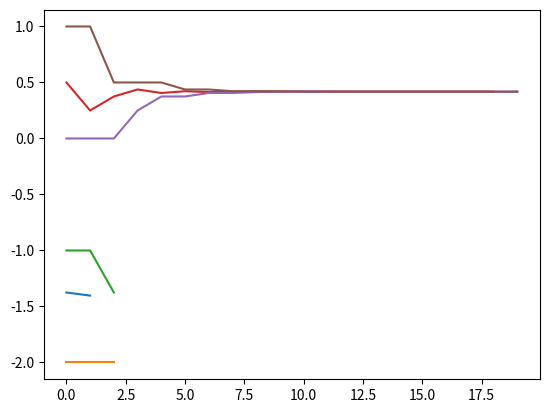

This chart was generated by the following Python code:
import matplotlib.pyplot as plt
import math
def fposicion():
    print("Metodo de la Falsa posicion")
    print("Suponiendo nuestra funcion sea 0.5x al cuadrado + 2.5x + 4.5")
    print("Siendo los intervalos [-2,-1]")
    xl=-2
    xu=-1
    fxl=((-0.5*(xl**2))+(2.5*xl)+4.5)
    fxu=((-0.5*(xu**2))+(2.5*xu)+4.5)
    xrgrafico=[]
    xlgrafico=[]
    xugrafico=[]
    xlgrafico.append(xl)
    xugrafico.append(xu)
    if(fxu*fxl<0):
        xr=(xu-((fxu*(xl-xu)/(fxl-fxu))))
        fxr = ((-0.5*(xr**2))+(2.5*xr)+4.5)
        xrgrafico.append(xr)
        xlgrafico.append(xl)
        xugrafico.append(xu)
        c=0
        print("El valor de xr es "+ str(xr))
        er = 1
        while er > (10**-5):
            if(fxu*fxr<0):
                xl=xr
                fxl = ((-0.5*(xl**2))+(2.5*xl)+4.5)
                fxu = ((-0.5*(xu**2))+(2.5*xu)+4.5)
                xr = (xu-((fxu*(xl-xu)/(fxl-fxu))))
                fxr = ((-0.5*(xr**2))+(2.5*xr)+4.5)
                er=(xr-xl)/xr
                xrgrafico.append(xr)
                xlgrafico.append(xl)
                xugrafico.append(xu)
                print("El valor de xr es "+ str(xr))
            if (fxl * fxr < 0):
                xu=xr
                fxl =((-0.5*(xl**2))+(2.5*xl)+4.5)
                fxu =((-0.5*(xu**2))+(2.5*xu)+4.5)
                xr = (xu-((fxu*(xl-xu)/(fxl-fxu))))
                fxr =((-0.5*(xr**2))+(2.5*xr)+4.5)
                er = (xr - xl) / xr
                xrgrafico.append(xr)
                xlgrafico.append(xl)
                xugrafico.append(xu)
                print("El valor de xr es "+ str(xr))
            if (fxu*fxr>0 and fxl*fxr>0):
                print("No tiene raiz, fin del programa")
        plt.plot(xrgrafico)
        plt.plot(xlgrafico)
        plt.plot(xugrafico)
        plt.show
    else:
        print("No tiene raiz, fin del programa")
fposicion()

import matplotlib.pyplot as plt
import math
def biseccion():
    print("Metodo de la biseccion")
    print("Suponiendo nuestra funcion sea 5x al cubo - 5x al cuadrado + 6x -2 ")
    print("Siendo los intervalos [0,1]")
    xl=0
    xu=1
    fxl=((5*(xl**3))-(5*(xl**2))+(6*xl)-2)
    fxu=((5*(xu**3))-(5*(xu**2))+(6*xu)-2)
    xrgrafico=[]
    xlgrafico=[]
    xugrafico=[]
    xlgrafico.append(xl)
    xugrafico.append(xu)
    if (fxu*fxl<0):
        xr=(xl+xu)/2
        fxr =((5*(xr**3))-(5*(xr**2))+(6*xr)-2)
        xrgrafico.append(xr)
        xlgrafico.append(xl)
        xugrafico.append(xu)
        c=0
        print("El valor de xr es "+ str(xr))
        er = 1
        while er > (10**-5):
            if(fxu*fxr<0):
                xl=xr
                fxl =((5*(xl**3))-(5*(xl**2))+(6*xl)-2)
                fxu =((5*(xu**3))-(5*(xu**2))+(6*xu)-2)
                xr = (xl + xu) / 2
                fxr =((5*(xr**3))-(5*(xr**2))+(6*xr)-2)
                er=(xr-xl)/xr
                xrgrafico.append(xr)
                xlgrafico.append(xl)
                xugrafico.append(xu)
                print("El valor de xr es "+ str(xr))
            if (fxl * fxr < 0):
                xu=xr
                fxl =((5*(xl**3))-(5*(xl**2))+(6*xl)-2)
                fxu =((5*(xu**3))-(5*(xu**2))+(6*xu)-2)
                xr = (xl + xu) / 2
                fxr =((5*(xr**3))-(5*(xr**2))+(6*xr)-2)
                er = (xr - xl) / xr
                xrgrafico.append(xr)
                xlgrafico.append(xl)
                xugrafico.append(xu)
                print("El valor de xr es "+ str(xr))
            if (fxu*fxr>0 and fxl*fxr>0):
                print("No tiene raiz, fin del programa")
        plt.plot(xrgrafico)
        plt.plot(xlgrafico)
        plt.plot(xugrafico)
        plt.show
    else:
        print("No tiene raiz, fin del programa")
biseccion()

import matplotlib.pyplot as plt
import math
def fposicion():
    print("Metodo de la Falsa posicion")
    print("Suponiendo nuestra funcion sea x a la 3.5 - 80 ")
    print("Siendo los intervalos [1,3]")
    xl=1
    xu=3
    fxl=(math.sqrt((xl**7)))
    fxu=(math.sqrt((xu**7)))
    xrgrafico=[]
    xlgrafico=[]
    xugrafico=[]
    xlgrafico.append(xl)
    xugrafico.append(xu)
    if(fxu*fxl<0):
        xr=(xu-((fxu*(xl-xu)/(fxl-fxu))))
        fxr = (math.sqrt((xr**7)))
        xrgrafico.append(xr)
        xlgrafico.append(xl)
        xugrafico.append(xu)
        c=0
        print("El valor de xr es "+ str(xr))
        er = 1
        while er > (10**-5):
            if(fxu*fxr<0):
                xl=xr
                fxl = (math.sqrt((xl**7)))
                fxu = (math.sqrt((xu**7)))
                xr = (xu-((fxu*(xl-xu)/(fxl-fxu))))
                fxr = (math.sqrt((xr**7)))
                er=(xr-xl)/xr
                xrgrafico.append(xr)
                xlgrafico.append(xl)
                xugrafico.append(xu)
                print("El valor de xr es "+ str(xr))
            if (fxl * fxr < 0):
                xu=xr
                fxl =(math.sqrt((xl**7)))
                fxu =(math.sqrt((xu**7)))
                xr = (xu-((fxu*(xl-xu)/(fxl-fxu))))
                fxr =(math.sqrt((xr**7)))
                er = (xr - xl) / xr
                xrgrafico.append(xr)
                xlgrafico.append(xl)
                xugrafico.append(xu)
                print("El valor de xr es "+ str(xr))
            if (fxu*fxr>0 and fxl*fxr>0):
                print("No tiene raiz, fin del programa")
        plt.plot(xrgrafico)
        plt.plot(xlgrafico)
        plt.plot(xugrafico)
        plt.show
    else:
        print("No tiene raiz, fin del programa")
fposicion()

import matplotlib.pyplot as plt
import math
def biseccion():
    print("Metodo de la biseccion")
    print("Suponiendo nuestra funcion sea x a la 3.5 - 80 ")
    print("Siendo los intervalos [1,3]")
    xl=1
    xu=3
    fxl=(math.sqrt((xl**7)))
    fxu=(math.sqrt((xu**7)))
    xrgrafico=[]
    xlgrafico=[]
    xugrafico=[]
    xlgrafico.append(xl)
    xugrafico.append(xu)
    if (fxu*fxl<0):
        xr=(xl+xu)/2
        fxr =(math.sqrt((xr**7)))
        xrgrafico.append(xr)
        xlgrafico.append(xl)
        xugrafico.append(xu)
        c=0
        print("El valor de xr es "+ str(xr))
        er = 1
        while er > (10**-5):
            if(fxu*fxr<0):
                xl=xr
                fxl =(math.sqrt((xl**7)))
                fxu =(math.sqrt((xu**7)))
                xr = (xl + xu) / 2
                fxr =(math.sqrt((xr**7)))
                er=(xr-xl)/xr
                xrgrafico.append(xr)
                xlgrafico.append(xl)
                xugrafico.append(xu)
                print("El valor de xr es "+ str(xr))
            if (fxl * fxr < 0):
                xu=xr
                fxl =(math.sqrt((xl**7)))
                fxu =(math.sqrt((xu**7)))
                xr = (xl + xu) / 2
                fxr =(math.sqrt((xr**7)))
                er = (xr - xl) / xr
                xrgrafico.append(xr)
                xlgrafico.append(xl)
                xugrafico.append(xu)
                print("El valor de xr es "+ str(xr))
            if (fxu*fxr>0 and fxl*fxr>0):
                print("No tiene raiz, fin del programa")
        plt.plot(xrgrafico)
        plt.plot(xlgrafico)
        plt.plot(xugrafico)
        plt.show
    else:
        print("No tiene raiz, fin del programa")
biseccion()